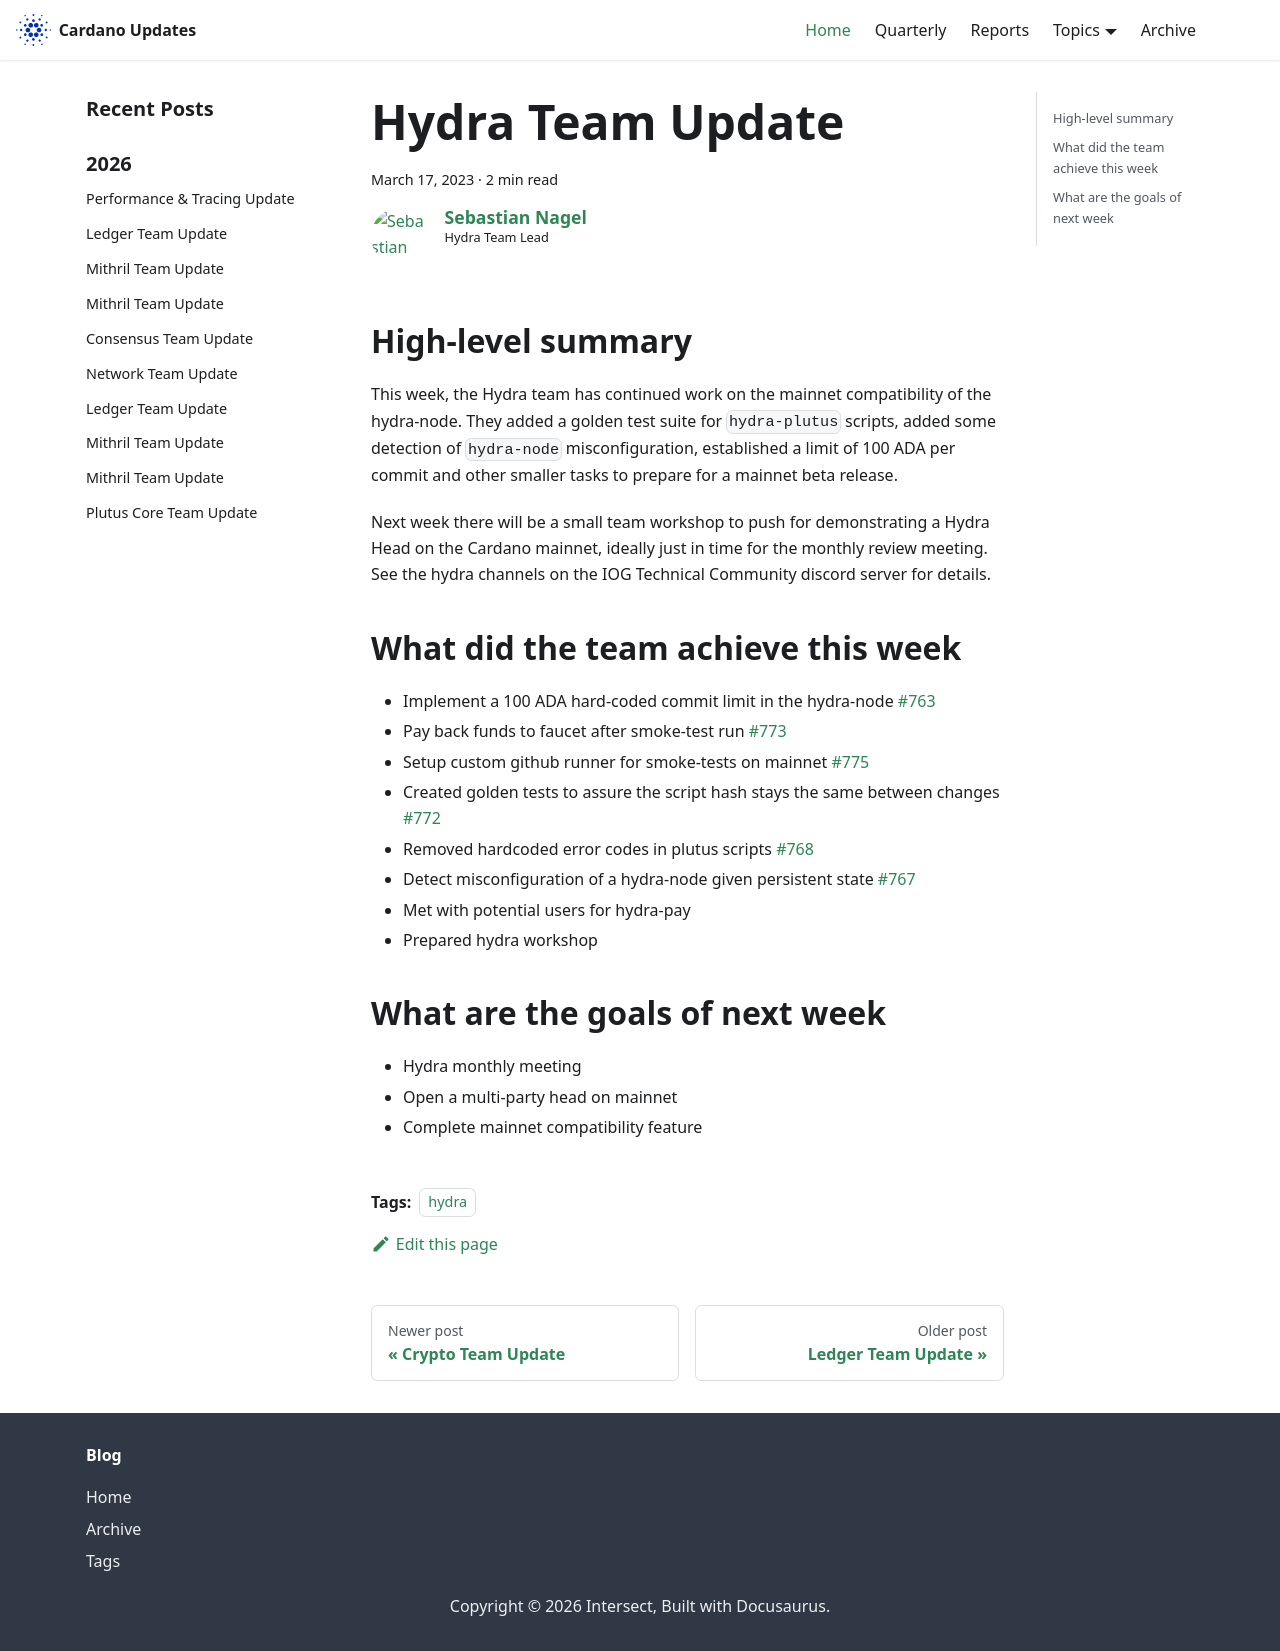

repository: IntersectMBO/cardano-updates · page: 2023-03-17-hydra/index.html · generator: docusaurus

---
title: Hydra Team Update
slug: 2023-03-17-hydra
authors: ch1bo
tags: [hydra]
hide_table_of_contents: false
---

## High-level summary

This week, the Hydra team has continued work on the mainnet compatibility of the
hydra-node. They added a golden test suite for `hydra-plutus` scripts, added
some detection of `hydra-node` misconfiguration, established a limit of 100 ADA
per commit and other smaller tasks to prepare for a mainnet beta release.

Next week there will be a small team workshop to push for demonstrating a Hydra
Head on the Cardano mainnet, ideally just in time for the monthly review
meeting. See the hydra channels on the IOG Technical Community discord server
for details.

## What did the team achieve this week

-   Implement a 100 ADA hard-coded commit limit in the hydra-node
    [#763](https://github.com/input-output-hk/hydra/pull/763)
-   Pay back funds to faucet after smoke-test run
    [#773](https://github.com/input-output-hk/hydra/pull/773)
-   Setup custom github runner for smoke-tests on mainnet
    [#775](https://github.com/input-output-hk/hydra/pull/775)
-   Created golden tests to assure the script hash stays the same between
    changes [#772](https://github.com/input-output-hk/hydra/pull/772)
-   Removed hardcoded error codes in plutus scripts
    [#768](https://github.com/input-output-hk/hydra/pull/768)
-   Detect misconfiguration of a hydra-node given persistent state
    [#767](https://github.com/input-output-hk/hydra/pull/767)
-   Met with potential users for hydra-pay
-   Prepared hydra workshop

## What are the goals of next week

-   Hydra monthly meeting
-   Open a multi-party head on mainnet
-   Complete mainnet compatibility feature
